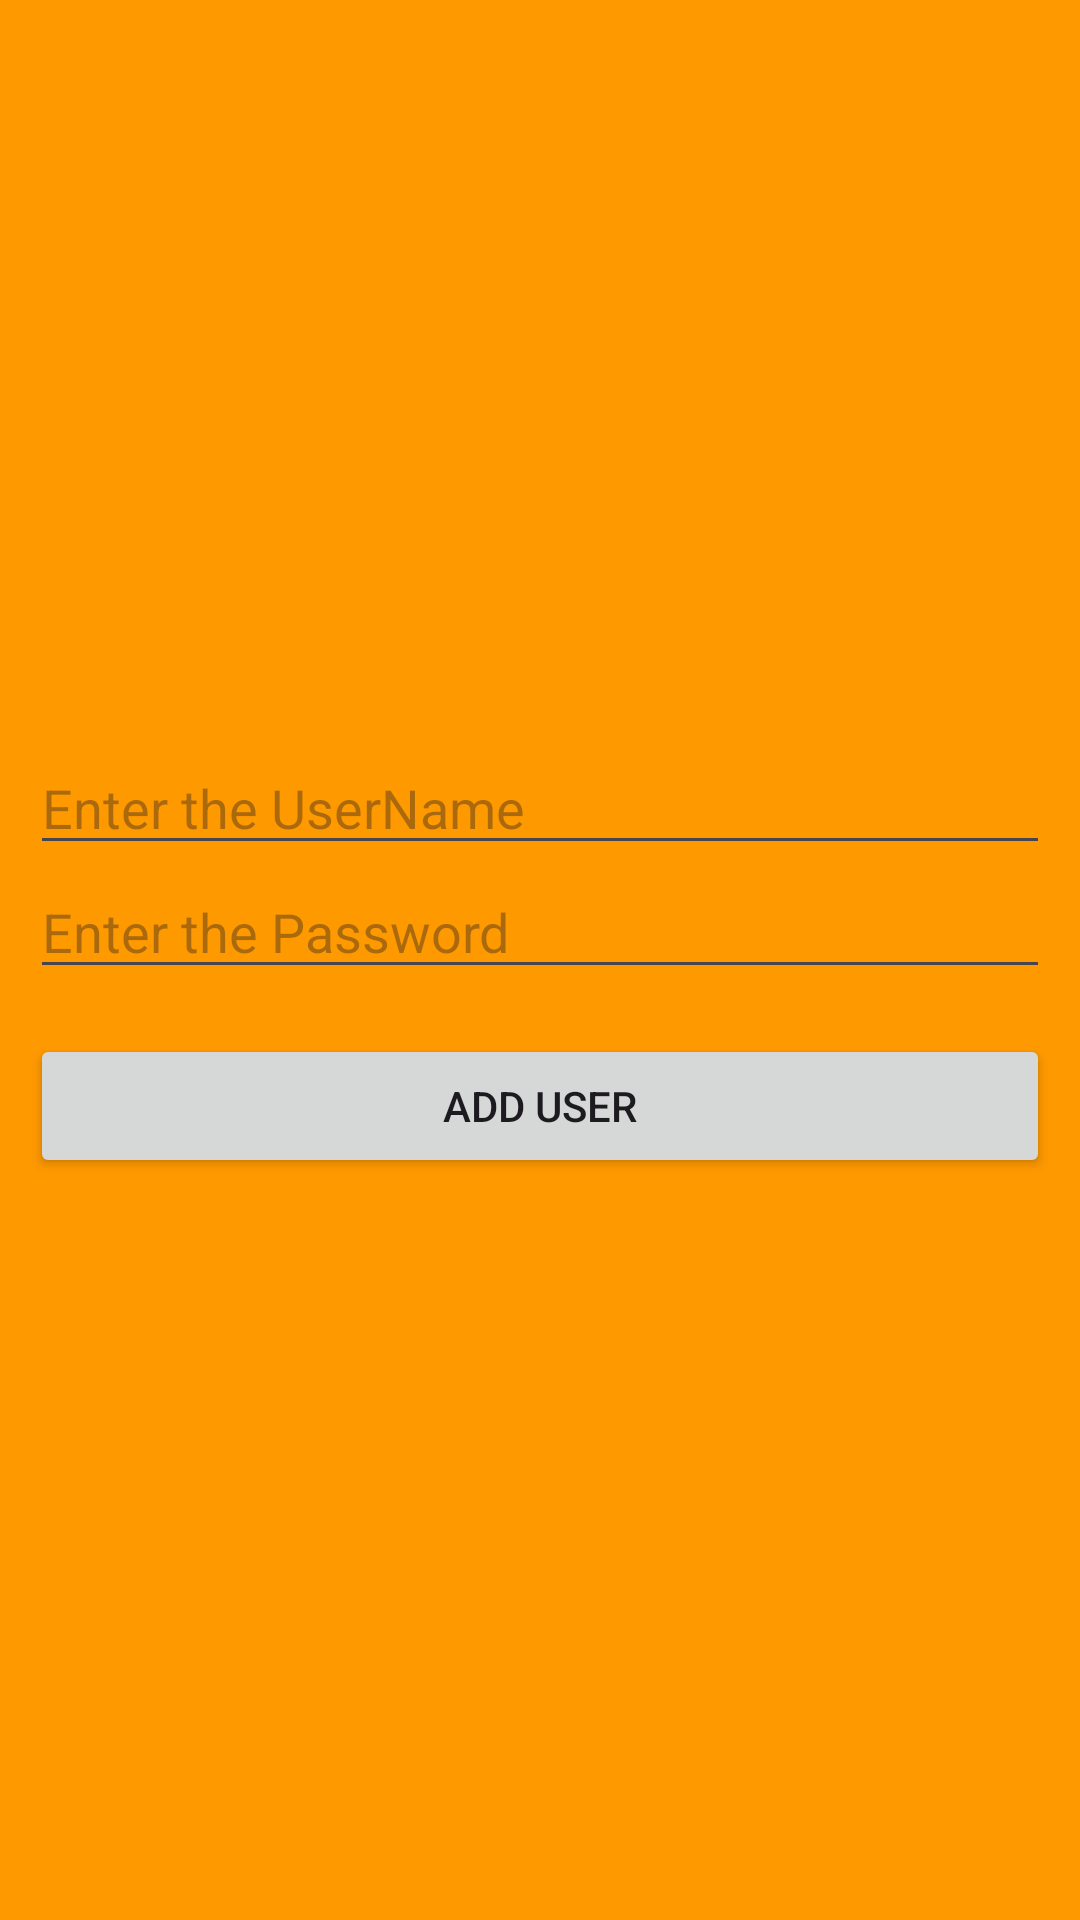

Write the Android layout XML for this screen, with the resource values it uses.
<!-- AndroidManifest.xml: application theme Theme.Assignmen4 -->
<!-- res/layout/activity_login.xml -->
<?xml version="1.0" encoding="utf-8"?>
<LinearLayout xmlns:android="http://schemas.android.com/apk/res/android"
xmlns:app="http://schemas.android.com/apk/res-auto"
xmlns:tools="http://schemas.android.com/tools"

android:layout_width="match_parent"
android:layout_height="match_parent"
android:orientation="vertical"
android:layout_gravity="center"
android:background="@color/Orange"
android:gravity="center"
tools:context=".LoginActivity">

<EditText
    android:layout_width="match_parent"
    android:layout_marginLeft="10dp"
    android:layout_marginRight="10dp"
    android:layout_height="wrap_content"
    android:id="@+id/etloginusername"
    android:hint="Enter the UserName"
    />

<EditText
    android:layout_width="match_parent"
    android:layout_marginLeft="10dp"
    android:layout_marginRight="10dp"
    android:layout_height="wrap_content"
    android:id="@+id/etloginpassword"
    android:hint="Enter the Password"
    />

<Button
    android:layout_marginTop="15dp"
    android:layout_width="match_parent"
    android:layout_height="wrap_content"
    android:layout_marginLeft="10dp"
    android:layout_marginRight="10dp"
    android:text="ADD User"
    android:id="@+id/btnloginAddUser"
    />


</LinearLayout>
<!-- resources referenced by this layout -->
<resources>
  <color name="Orange">#FFFF9900</color>
  <style name="Theme.Assignmen4" parent="Base.Theme.Assignmen4" />
  <style name="Base.Theme.Assignmen4" parent="Theme.Material3.DayNight.NoActionBar">
          
          
      </style>
</resources>
